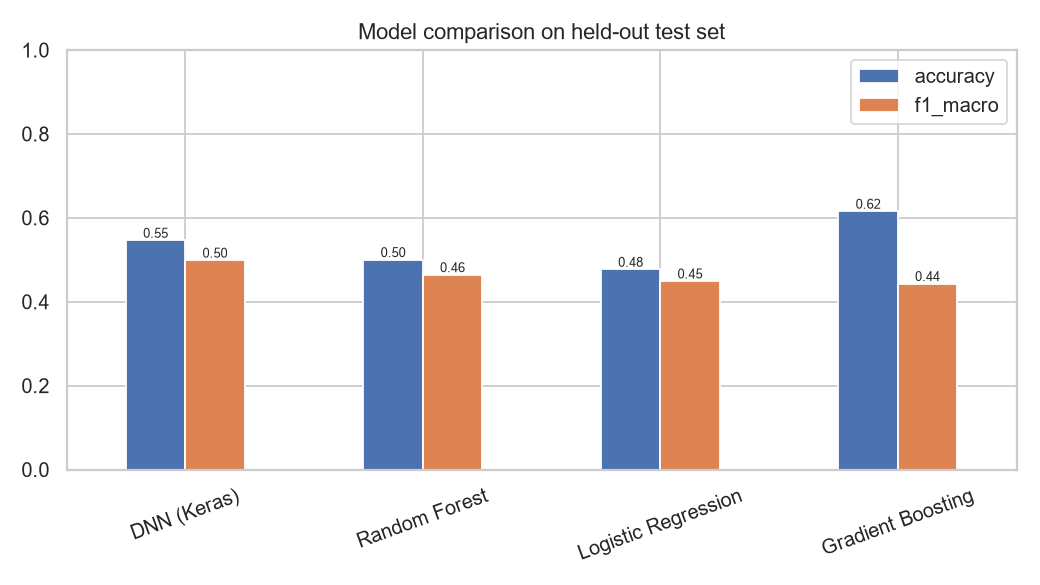

Source data for this figure (header and first rows):
, accuracy, precision_macro, recall_macro, f1_macro, f1_weighted, roc_auc_ovr
DNN (Keras), 0.5462, 0.502, 0.5565, 0.4988, 0.5529, 0.7142
Random Forest, 0.5, 0.4644, 0.5277, 0.4641, 0.513, 0.6971
Logistic Regression, 0.4769, 0.4589, 0.5247, 0.4491, 0.4853, 0.6683
Gradient Boosting, 0.6154, 0.4806, 0.4352, 0.443, 0.586, 0.6977
